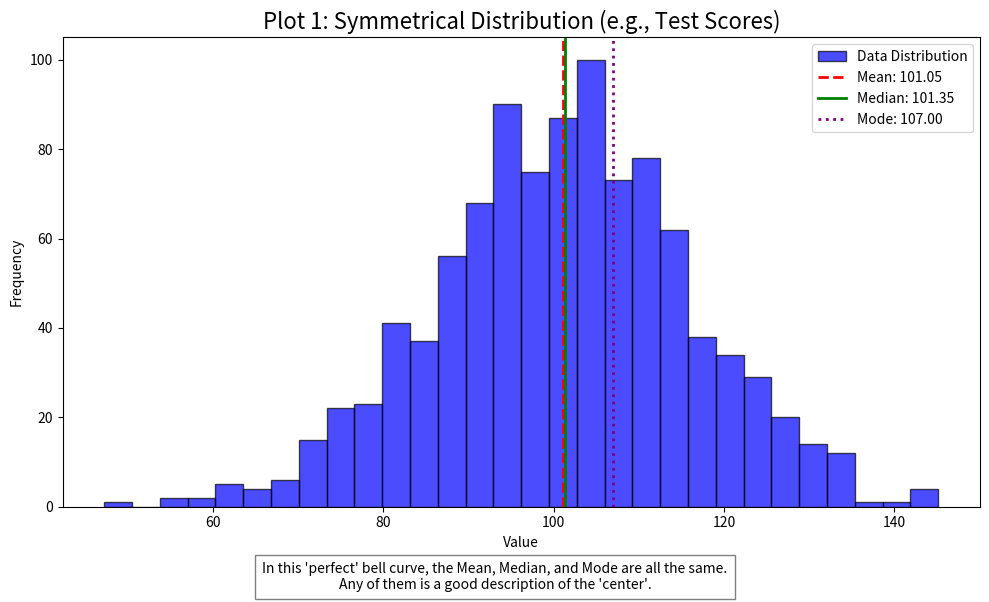
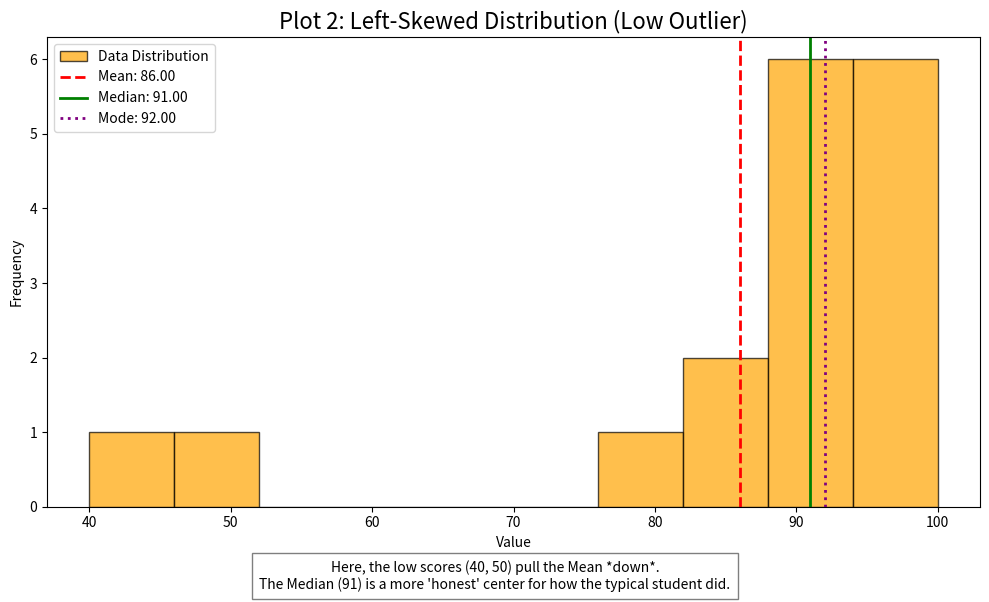
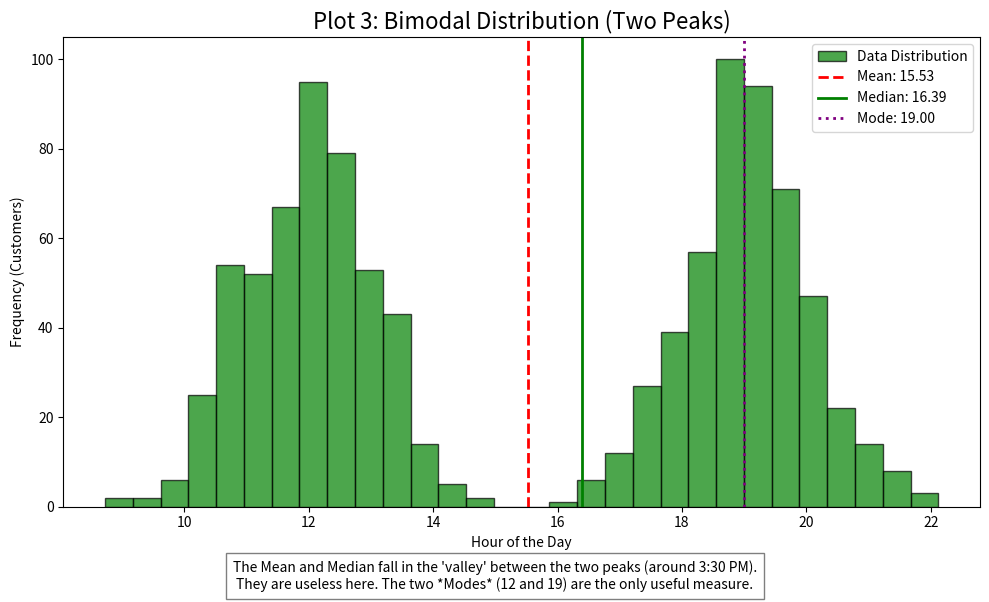

Generate these figures, in order, with matplotlib:
import matplotlib.pyplot as plt
import numpy as np
from scipy import stats
import warnings

# Helper function to find modes (can be more than one)
def find_modes(data):
    try:
        # Modern Scipy (version 1.11+)
        mode_result = stats.mode(data, keepdims=False)
        # FIX: Ensure we always return an array/list
        if np.isscalar(mode_result.mode):
            return [mode_result.mode] # Wrap scalar in a list
        else:
            return mode_result.mode # It's already an array
    except TypeError:
        # Older Scipy
        with warnings.catch_warnings():
            warnings.simplefilter("ignore", DeprecationWarning)
            mode_result = stats.mode(data)
            # Handle multiple modes in older versions
            if len(mode_result.mode[0]) > 0:
                return mode_result.mode[0]
            else:
                return [np.nan] # No clear mode
    except Exception:
        return [np.nan]

# --- 1. Symmetrical Distribution (e.g., Test Scores) ---
# Here, all three measures are great!
data_sym = np.random.normal(loc=100, scale=15, size=1000) # 1000 data points centered at 100
mean_sym = np.mean(data_sym)
median_sym = np.median(data_sym)
# Mode is tricky for normal data, so we round to get a clearer value
mode_sym = find_modes(np.round(data_sym))[0]

plt.figure(1, figsize=(10, 6))
plt.hist(data_sym, bins=30, alpha=0.7, label='Data Distribution', color='blue', edgecolor='black')
plt.axvline(mean_sym, color='red', linestyle='dashed', linewidth=2, label=f'Mean: {mean_sym:.2f}')
plt.axvline(median_sym, color='green', linestyle='solid', linewidth=2, label=f'Median: {median_sym:.2f}')
plt.axvline(mode_sym, color='purple', linestyle='dotted', linewidth=2, label=f'Mode: {mode_sym:.2f}')
plt.title('Plot 1: Symmetrical Distribution (e.g., Test Scores)', fontsize=16)
plt.xlabel('Value')
plt.ylabel('Frequency')
plt.legend()
plt.figtext(0.5, 0.01, "In this 'perfect' bell curve, the Mean, Median, and Mode are all the same.\nAny of them is a good description of the 'center'.", 
            ha="center", fontsize=10, bbox={"facecolor":"white", "alpha":0.5, "pad":5})
plt.tight_layout(rect=[0, 0.05, 1, 1])


# --- 2. Left-Skewed Distribution (e.g., Exam Difficulty) ---
# An easy exam where most people did well (high scores), but a few did very badly.
data_left = [40, 50, 80, 82, 85, 88, 89, 90, 91, 92, 92, 94, 95, 96, 98, 100, 100]
mean_left = np.mean(data_left)
median_left = np.median(data_left)
mode_left = find_modes(data_left) # Can be multiple

plt.figure(2, figsize=(10, 6))
plt.hist(data_left, bins=10, alpha=0.7, label='Data Distribution', color='orange', edgecolor='black')
plt.axvline(mean_left, color='red', linestyle='dashed', linewidth=2, label=f'Mean: {mean_left:.2f}')
plt.axvline(median_left, color='green', linestyle='solid', linewidth=2, label=f'Median: {median_left:.2f}')
# Plot all modes if there are multiple
for m in np.atleast_1d(mode_left):
    plt.axvline(m, color='purple', linestyle='dotted', linewidth=2, label=f'Mode: {m:.2f}')
plt.title('Plot 2: Left-Skewed Distribution (Low Outlier)', fontsize=16)
plt.xlabel('Value')
plt.ylabel('Frequency')
plt.legend()
plt.figtext(0.5, 0.01, "Here, the low scores (40, 50) pull the Mean *down*.\nThe Median (91) is a more 'honest' center for how the typical student did.", 
            ha="center", fontsize=10, bbox={"facecolor":"white", "alpha":0.5, "pad":5})
plt.tight_layout(rect=[0, 0.05, 1, 1])


# --- 3. Bimodal Distribution (e.g., Restaurant Rush Hour) ---
# Two separate busy times: lunch and dinner.
lunch_rush = np.random.normal(loc=12, scale=1, size=500)
dinner_rush = np.random.normal(loc=19, scale=1, size=500)
data_bimodal = np.concatenate([lunch_rush, dinner_rush])

mean_bimodal = np.mean(data_bimodal)
median_bimodal = np.median(data_bimodal)
# Find modes by rounding
modes_bimodal = find_modes(np.round(data_bimodal))

plt.figure(3, figsize=(10, 6))
plt.hist(data_bimodal, bins=30, alpha=0.7, label='Data Distribution', color='green', edgecolor='black')
plt.axvline(mean_bimodal, color='red', linestyle='dashed', linewidth=2, label=f'Mean: {mean_bimodal:.2f}')
plt.axvline(median_bimodal, color='green', linestyle='solid', linewidth=2, label=f'Median: {median_bimodal:.2f}')
# Plot all modes
for m in np.atleast_1d(modes_bimodal):
    plt.axvline(m, color='purple', linestyle='dotted', linewidth=2, label=f'Mode: {m:.2f}')
plt.title('Plot 3: Bimodal Distribution (Two Peaks)', fontsize=16)
plt.xlabel('Hour of the Day')
plt.ylabel('Frequency (Customers)')
plt.legend()
plt.figtext(0.5, 0.01, "The Mean and Median fall in the 'valley' between the two peaks (around 3:30 PM).\nThey are useless here. The two *Modes* (12 and 19) are the only useful measure.", 
            ha="center", fontsize=10, bbox={"facecolor":"white", "alpha":0.5, "pad":5})
plt.tight_layout(rect=[0, 0.05, 1, 1])


# Show all plots
print("Showing 3 new plots...")
plt.show()
